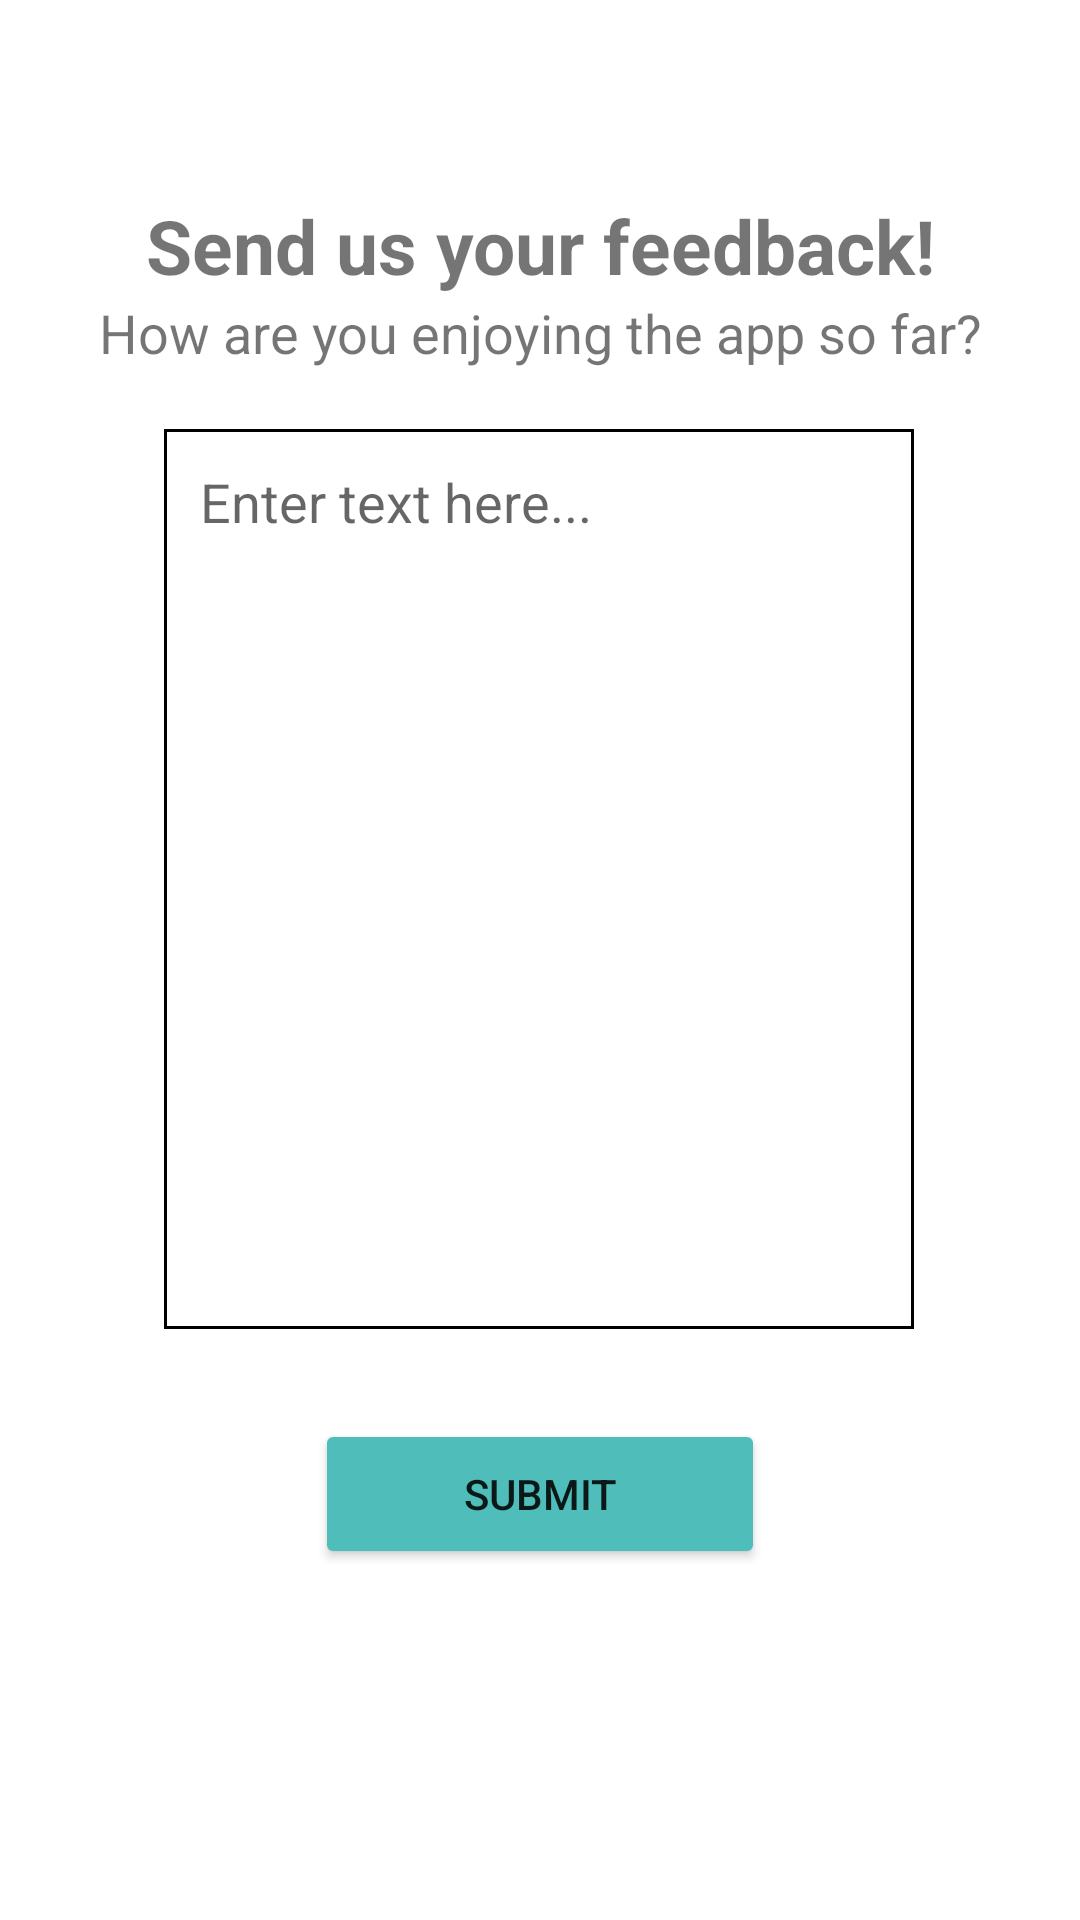

Android layout source for this screen:
<!-- AndroidManifest.xml: application theme Theme.GRND -->
<!-- res/layout/activity_feedback.xml -->
<?xml version="1.0" encoding="utf-8"?>
<androidx.constraintlayout.widget.ConstraintLayout xmlns:android="http://schemas.android.com/apk/res/android"
    android:layout_width="match_parent"
    android:layout_height="match_parent"
    xmlns:app="http://schemas.android.com/apk/res-auto"
    android:layout_gravity="center">

    <TextView
        android:id="@+id/title"
        android:layout_width="wrap_content"
        android:layout_height="wrap_content"
        android:text="Send us your feedback!"
        android:textSize="25sp"
        android:textStyle="bold"
        android:layout_marginTop="65dp"
        app:layout_constraintLeft_toLeftOf="parent"
        app:layout_constraintRight_toRightOf="parent"
        app:layout_constraintTop_toTopOf="parent"
        />

    <TextView
        android:id="@+id/subtitle"
        android:layout_width="wrap_content"
        android:layout_height="wrap_content"
        android:text="How are you enjoying the app so far?"
        android:textSize="18sp"
        app:layout_constraintLeft_toLeftOf="parent"
        app:layout_constraintRight_toRightOf="parent"
        app:layout_constraintTop_toBottomOf="@id/title"
        />

    <EditText
        android:id="@+id/feedback"
        android:layout_width="250dp"
        android:layout_height="300dp"
        android:layout_marginTop="20dp"
        android:background="@drawable/custom_input2"
        android:hint="Enter text here..."
        android:gravity="top"
        android:paddingStart="12dp"
        android:paddingTop="12dp"
        android:paddingEnd="12dp"
        app:layout_constraintHorizontal_bias="0.496"
        app:layout_constraintLeft_toLeftOf="parent"
        app:layout_constraintRight_toRightOf="parent"
        app:layout_constraintTop_toBottomOf="@id/subtitle" />

    <Button
        android:id="@+id/feedbackBtn"
        android:layout_width="150dp"
        android:layout_height="50dp"
        android:text="SUBMIT"
        android:backgroundTint="#4FBDBA"
        app:layout_constraintLeft_toLeftOf="parent"
        app:layout_constraintRight_toRightOf="parent"
        app:layout_constraintTop_toBottomOf="@+id/feedback"
        android:layout_margin="30dp"
        />

    <ImageView
        android:id="@+id/returnBtn"
        android:layout_width="30dp"
        android:layout_height="30dp"
        android:scaleType="fitXY"
        android:src="@drawable/ic_baseline_arrow_back_24"
        app:layout_constraintTop_toTopOf="parent"
        app:layout_constraintLeft_toLeftOf="parent"
        android:layout_margin="15dp"
        />

</androidx.constraintlayout.widget.ConstraintLayout>
<!-- resources referenced by this layout -->
<resources>
  <!-- drawable custom_input2 (drawable) -->
  <?xml version="1.0" encoding="utf-8"?>
  <selector xmlns:android="http://schemas.android.com/apk/res/android">
  
      <item android:state_enabled="true">
  
          <shape android:shape="rectangle">
              <solid android:color="#FFFFFF"/>
              <stroke android:color="@color/black"
                  android:width="1dp"/>
          </shape>
  
      </item>
  
  </selector>
  <style name="Theme.GRND" parent="Theme.MaterialComponents.DayNight.NoActionBar">
          
          <item name="colorPrimary">@color/purple_500</item>
          <item name="colorPrimaryVariant">@color/purple_700</item>
          <item name="colorOnPrimary">@color/white</item>
          
          <item name="colorSecondary">@color/teal_200</item>
          <item name="colorSecondaryVariant">@color/teal_700</item>
          <item name="colorOnSecondary">@color/black</item>
          
          <item name="android:statusBarColor" tools:targetApi="l">?attr/colorPrimaryVariant</item>
          
      </style>
  <!-- not gathered from this repository: default colours our renderer supplied (Android Studio template values) -->
  <color name="purple_500">#FF6200EE</color>
  <color name="purple_700">#FF3700B3</color>
  <color name="teal_200">#FF03DAC5</color>
  <color name="teal_700">#FF018786</color>
  <color name="black">#FF000000</color>
  <color name="white">#FFFFFFFF</color>
</resources>
